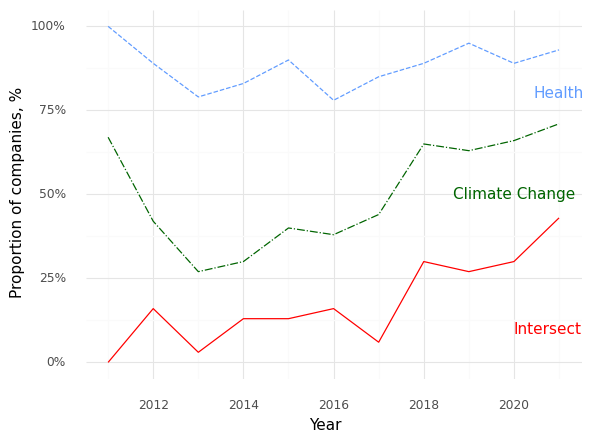

Values plotted in this chart, from the file beside it:
, Year, Climate (Prop), Health (Prop), Intersection (Prop)
0, 2011, 0.67, 1.0, 0.0
1, 2012, 0.42, 0.89, 0.16
2, 2013, 0.27, 0.79, 0.03
3, 2014, 0.3, 0.83, 0.13
4, 2015, 0.4, 0.9, 0.13
5, 2016, 0.38, 0.78, 0.16
6, 2017, 0.44, 0.85, 0.06
7, 2018, 0.65, 0.89, 0.3
8, 2019, 0.63, 0.95, 0.27
9, 2020, 0.66, 0.89, 0.3
10, 2021, 0.71, 0.93, 0.43
